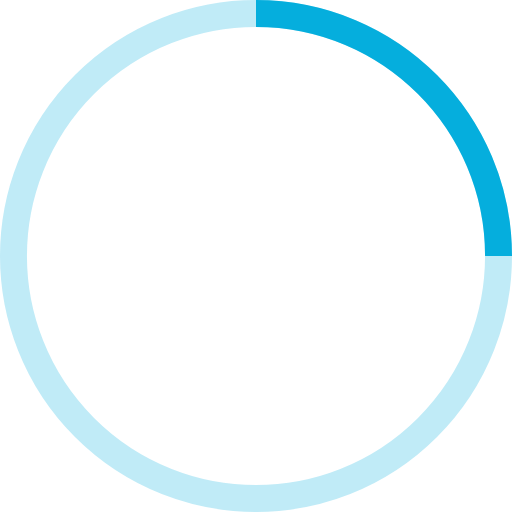
t = 0.00 s
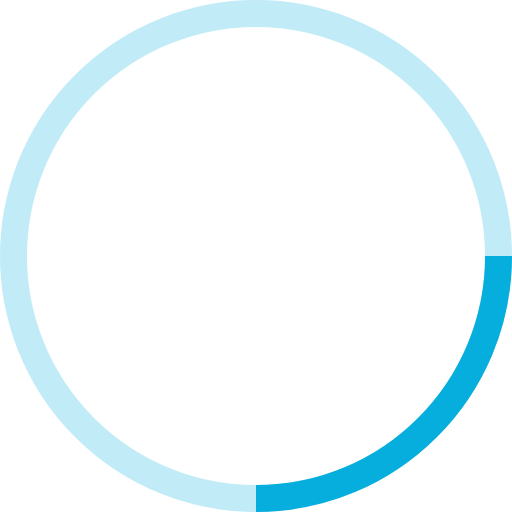
t = 0.25 s
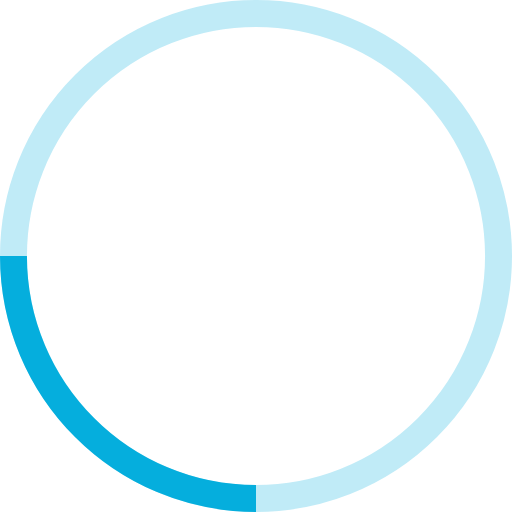
t = 0.50 s
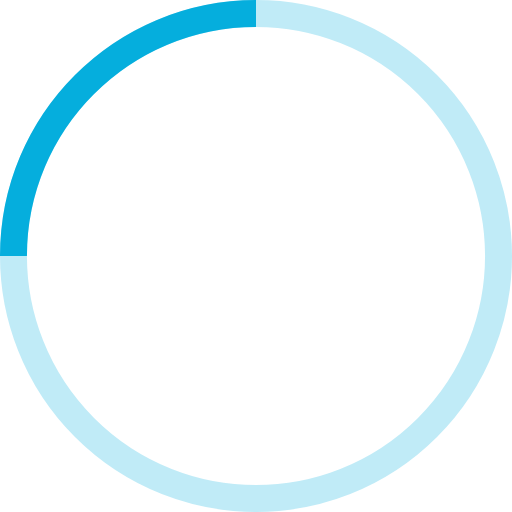
t = 0.75 s

The animated SVG that drew these frames (rendered in a browser with its animation timeline set to each time). Animation: 1 SMIL element (animateTransform=1); one cycle of 1.00 s, repeats indefinitely.

<!-- By Sam Herbert (@sherb), for everyone. More @ http://goo.gl/7AJzbL -->
<svg width="38" height="38" viewBox="0 0 38 38" xmlns="http://www.w3.org/2000/svg" stroke="#fff">
    <g stroke="#05AEDD" fill="none" fill-rule="evenodd">
        <g transform="translate(1 1)" stroke-width="2">
            <circle stroke="#05AEDD" stroke-opacity=".25" cx="18" cy="18" r="18"/>
            <path d="M36 18c0-9.94-8.06-18-18-18">
                <animateTransform
                    attributeName="transform"
                    type="rotate"
                    from="0 18 18"
                    to="360 18 18"
                    dur="1s"
                    repeatCount="indefinite"/>
            </path>
        </g>
    </g>
</svg>
